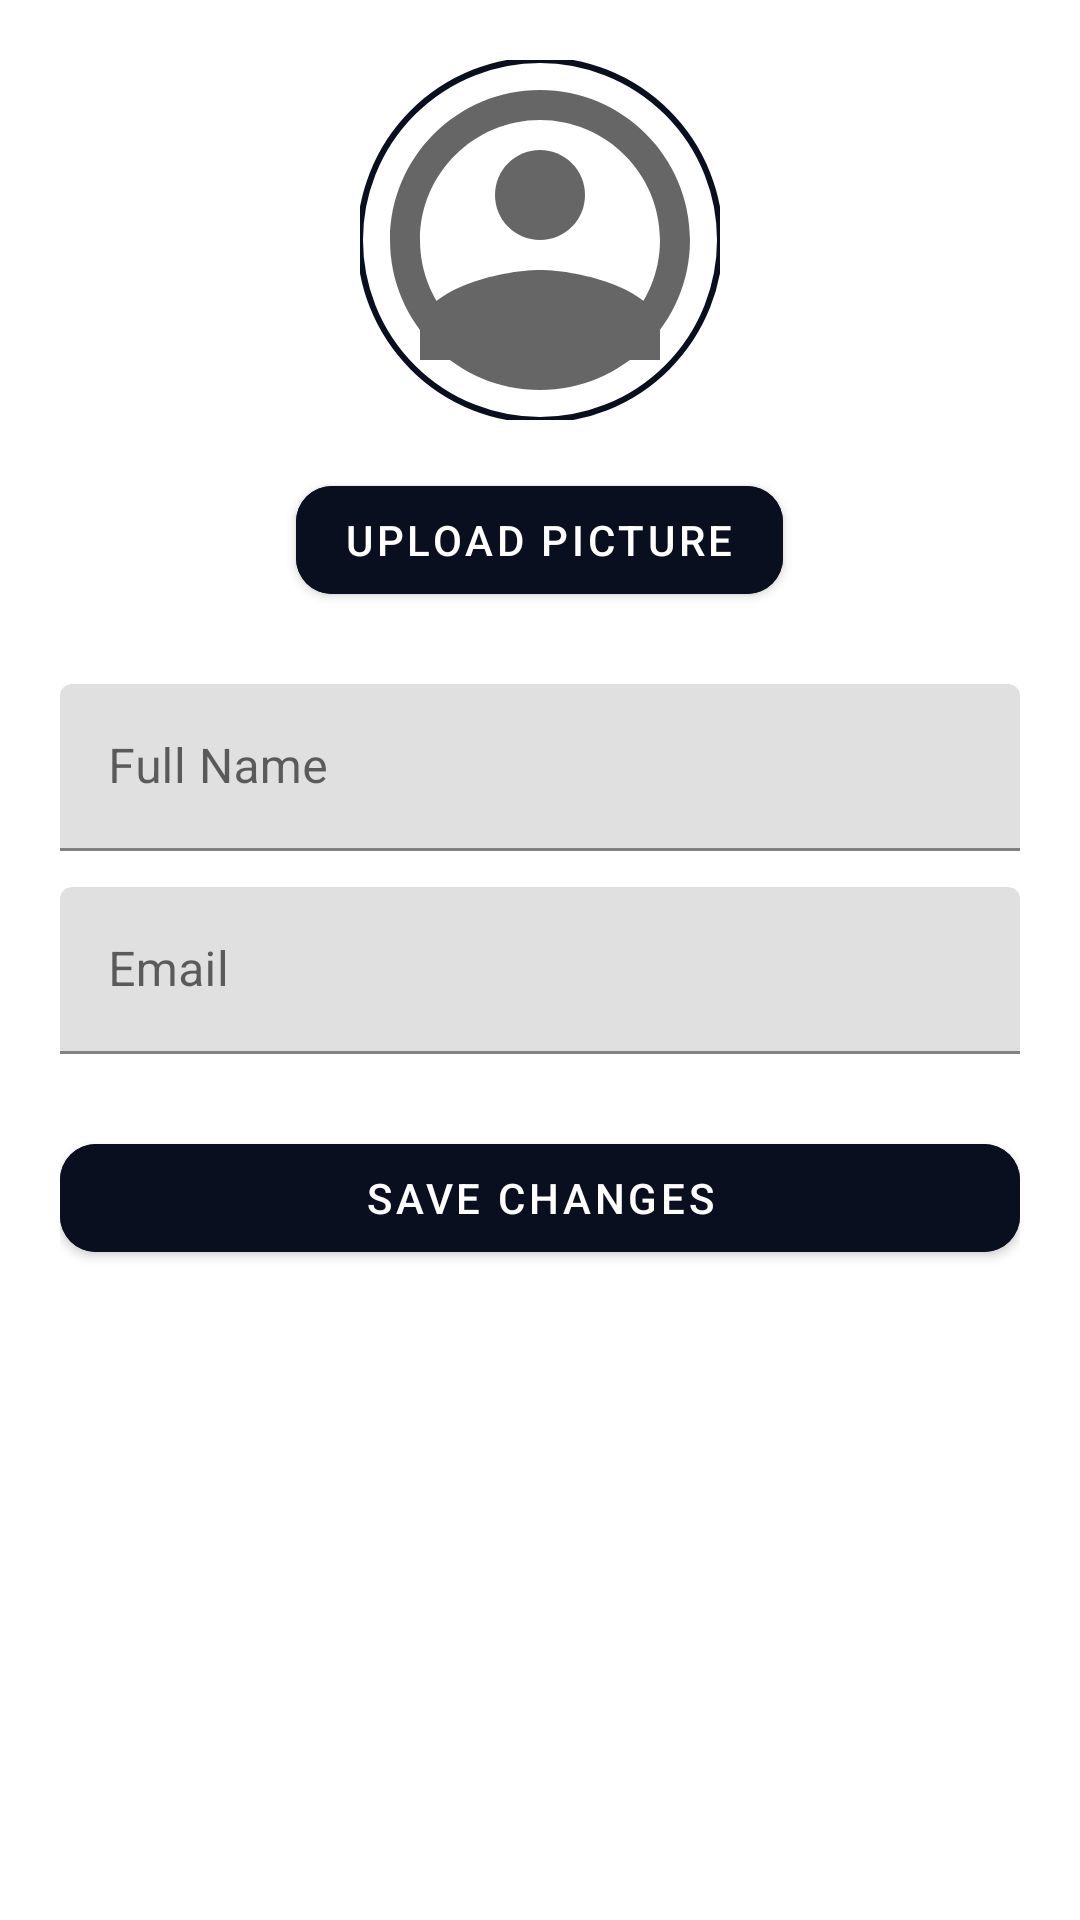

Layout XML and referenced resources for this Android screen:
<!-- AndroidManifest.xml: application theme Theme.Smartcent -->
<!-- res/layout/activity_view_profile.xml -->
<LinearLayout xmlns:android="http://schemas.android.com/apk/res/android"
    xmlns:app="http://schemas.android.com/apk/res-auto"
    android:orientation="vertical"
    android:layout_width="match_parent"
    android:layout_height="match_parent"
    android:padding="20dp"
    android:background="@android:color/white">

    
    <com.google.android.material.imageview.ShapeableImageView
        android:id="@+id/profileImage"
        android:layout_width="120dp"
        android:layout_height="120dp"
        android:src="@drawable/ic_profile"
    android:scaleType="centerCrop"
    android:layout_gravity="center"
    android:contentDescription="Profile Picture"
    app:shapeAppearanceOverlay="@style/CircleImageStyle"
    app:strokeColor="@color/background"
    app:strokeWidth="2dp"
    android:layout_marginBottom="16dp"/>

    
    <com.google.android.material.button.MaterialButton
        android:id="@+id/uploadImageButton"
        android:layout_width="wrap_content"
        android:layout_height="wrap_content"
        android:text="Upload Picture"
        android:backgroundTint="@color/background"
        android:textColor="@android:color/white"
        app:cornerRadius="12dp"
        android:layout_gravity="center"/>

    
    <com.google.android.material.textfield.TextInputLayout
        android:layout_width="match_parent"
        android:layout_height="wrap_content"
        android:hint="Full Name"
        android:layout_marginTop="24dp">
        <com.google.android.material.textfield.TextInputEditText
            android:id="@+id/nameEdit"
            android:layout_width="match_parent"
            android:layout_height="wrap_content"
            android:inputType="textPersonName"/>
    </com.google.android.material.textfield.TextInputLayout>

    
    <com.google.android.material.textfield.TextInputLayout
        android:layout_width="match_parent"
        android:layout_height="wrap_content"
        android:hint="Email"
        android:layout_marginTop="12dp">
        <com.google.android.material.textfield.TextInputEditText
            android:id="@+id/emailEdit"
            android:layout_width="match_parent"
            android:layout_height="wrap_content"
            android:inputType="textEmailAddress"/>
    </com.google.android.material.textfield.TextInputLayout>

    
    <com.google.android.material.button.MaterialButton
        android:id="@+id/saveProfileButton"
        android:layout_width="match_parent"
        android:layout_height="wrap_content"
        android:text="Save Changes"
        android:backgroundTint="@color/background"
        android:textColor="@android:color/white"
        app:cornerRadius="12dp"
        android:elevation="6dp"
        android:layout_marginTop="24dp"/>
</LinearLayout>
<!-- resources referenced by this layout -->
<resources>
  <color name="background">#0A0F1F</color>
  <!-- drawable ic_profile (drawable) -->
  <vector xmlns:android="http://schemas.android.com/apk/res/android"
      android:width="24dp"
      android:height="24dp"
      android:viewportWidth="24"
      android:viewportHeight="24"
      android:tint="?attr/colorControlNormal">
  
      
      <path
          android:fillColor="@android:color/black"
          android:pathData="M12,2C6.48,2 2,6.48 2,12s4.48,10 10,10
                            10,-4.48 10,-10S17.52,2 12,2zM12,4
                            c4.41,0 8,3.59 8,8s-3.59,8 -8,8
                            -8,-3.59 -8,-8 3.59,-8 8,-8z"/>
  
      
      <path
          android:fillColor="@android:color/black"
          android:pathData="M12,12c1.66,0 3,-1.34 3,-3s-1.34,-3 -3,-3
                            -3,1.34 -3,3 1.34,3 3,3z"/>
  
      
      <path
          android:fillColor="@android:color/black"
          android:pathData="M12,14c-2.67,0 -8,1.34 -8,4v2h16v-2
                            c0,-2.66 -5.33,-4 -8,-4z"/>
  </vector>
  <style name="CircleImageStyle">
          
          <item name="cornerFamily">rounded</item>
          <item name="cornerSize">50%</item>
  
          
          <item name="strokeColor">@color/background</item>
          <item name="strokeWidth">2dp</item>
      </style>
  <style name="Theme.Smartcent" parent="Theme.MaterialComponents.DayNight.DarkActionBar">
          
          <item name="colorPrimary">@color/primaryDark</item>
          <item name="colorPrimaryVariant">@color/accent</item>
          <item name="colorOnPrimary">@color/background</item>
          
          <item name="colorOnSecondary">@color/black</item>
          
  
  
      </style>
  <color name="primaryDark">#0D1B3D</color>
  <color name="accent">#FF6F00</color>
  <color name="black">#FF000000</color>
</resources>
